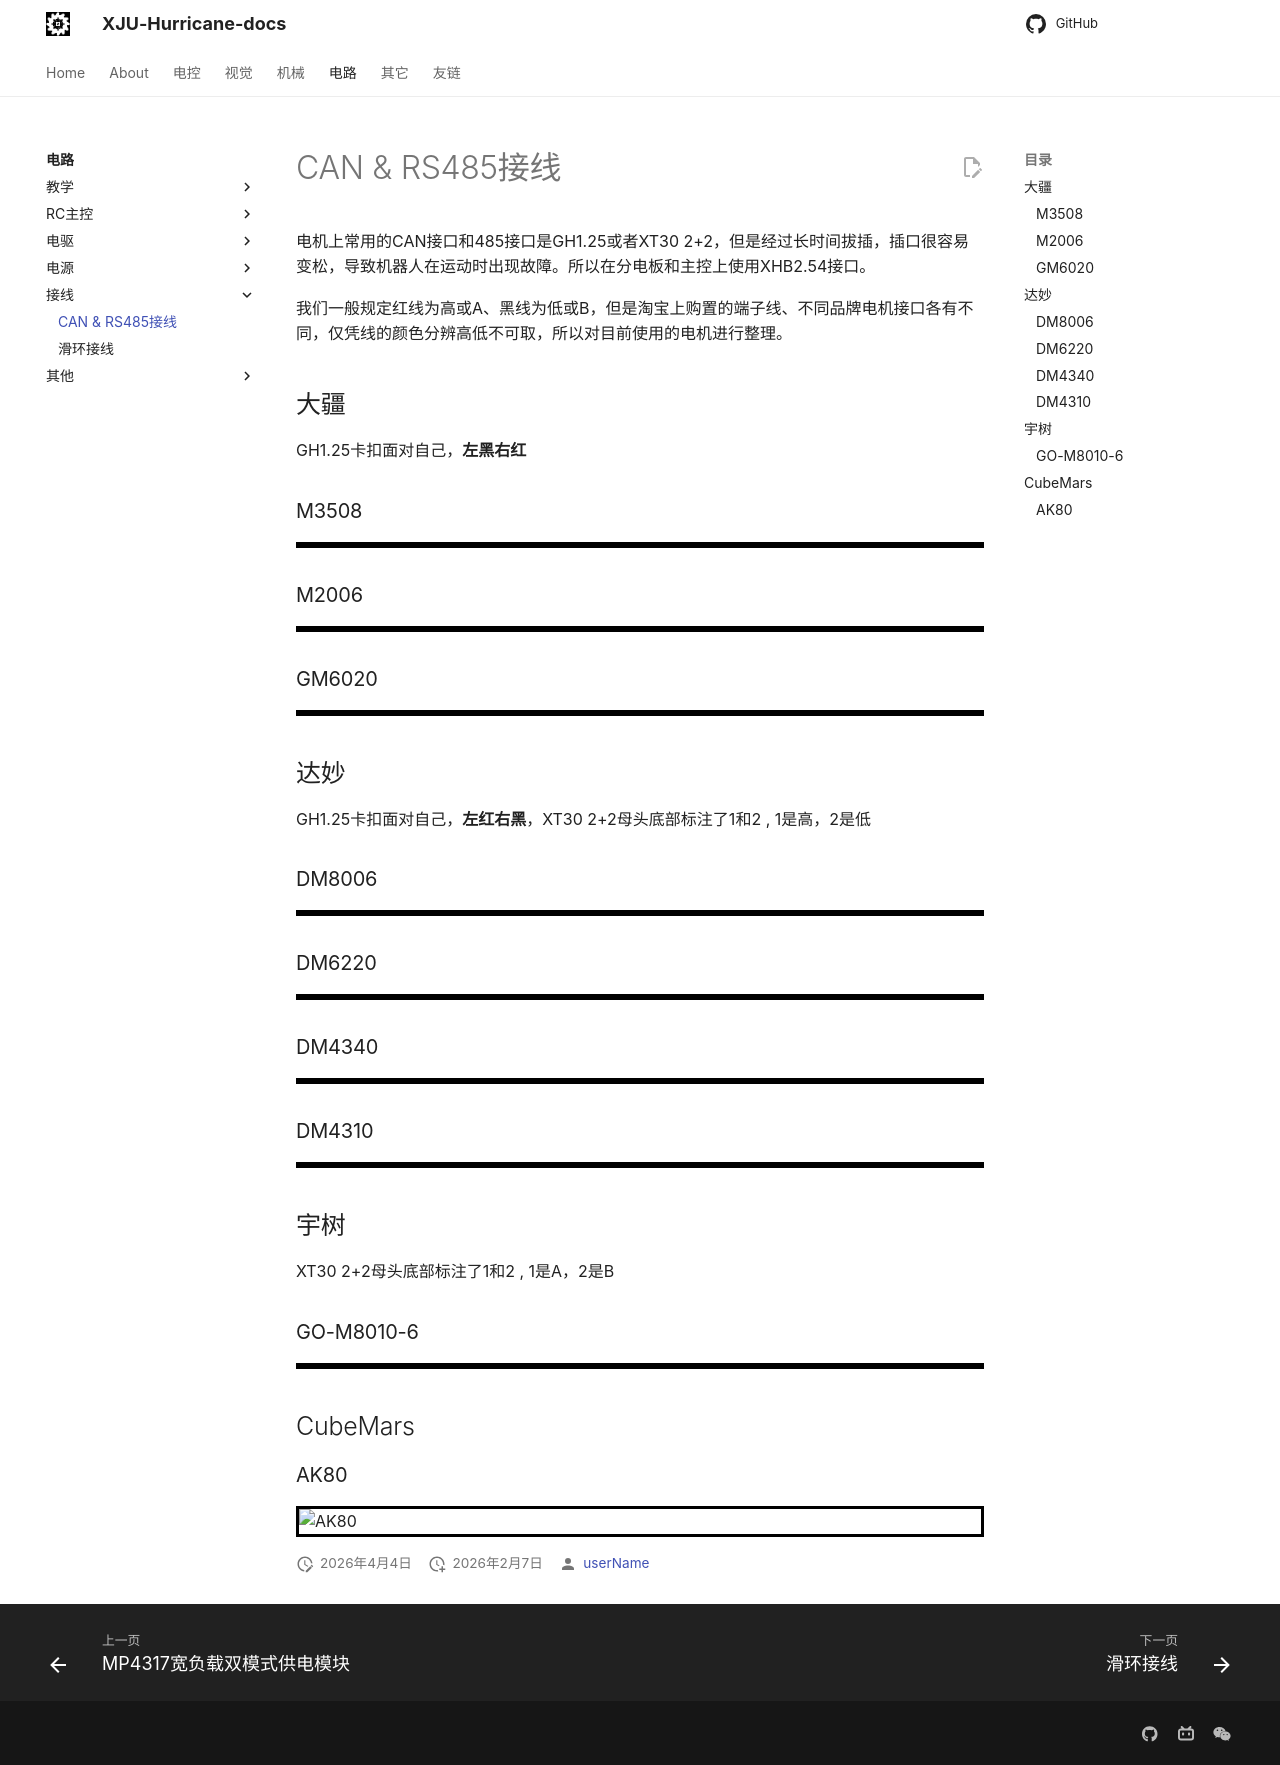

repository: XJU-Hurricane-Team/xju-hurricane-team.github.io · page: Circuit/接线/CAN & RS485接线/index.html · generator: mkdocs

# CAN & RS485接线

电机上常用的CAN接口和485接口是GH1.25或者XT30 2+2，但是经过长时间拔插，插口很容易变松，导致机器人在运动时出现故障。所以在分电板和主控上使用XHB2.54接口。

我们一般规定红线为高或A、黑线为低或B，但是淘宝上购置的端子线、不同品牌电机接口各有不同，仅凭线的颜色分辨高低不可取，所以对目前使用的电机进行整理。

## 大疆

GH1.25卡扣面对自己，**左黑右红**

### M3508

![](Picture/3508.png)

### M2006

![](Picture/3508.png)

### GM6020

![](Picture/3508.png)

## 达妙

GH1.25卡扣面对自己，**左红右黑**，XT30 2+2母头底部标注了1和2 , 1是高，2是低

### DM8006

![](Picture/DM8006.png)

### DM6220

![](Picture/DM6220.png)

### DM4340

![](Picture/DM4310.png)

### DM4310

![](Picture/DM4310.png)


## 宇树

XT30 2+2母头底部标注了1和2 , 1是A，2是B

### GO-M8010-6

![](Picture/unitree M8010-6.png)


## CubeMars

### AK80

![AK80](Picture/AK80.png)
